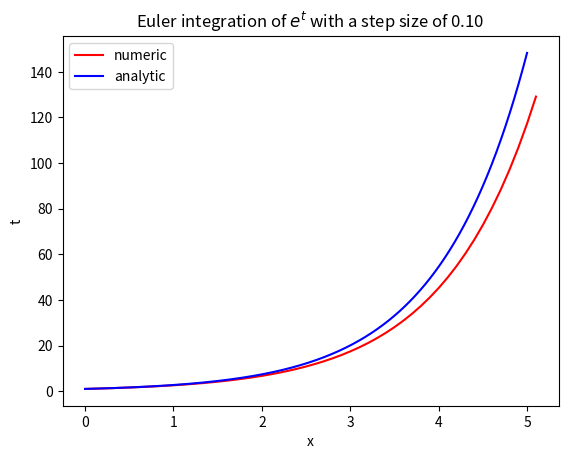

Reproduce this figure in Python.
import numpy as np
import matplotlib.pyplot as plt

t_start = 0.0
t_final = 5.0

#starting points of numerical calculation:
t = [0]
x = [1]
t_n = 0

step = 0.1

while t_n < t_final:
    x_n = x[-1] + step* x[-1] #calculate new value, with the previous value
    x.append(x_n) #store it in your data list
    t_n += step # increase the time with the step
    t.append(t_n)

#(semi-)anaytic:
t2 = np.arange(t_start, t_final, 0.001)
x2 = np.exp(t2)

#plot both in one plot:
plt.plot(t,x, 'r', label = "numeric")
plt.plot(t2, x2, 'b', label = "analytic")

plt.legend()
plt.xlabel("x")
plt.ylabel("t")
plt.title(r"Euler integration of $e^t$ with a step size of %.2f" %step)

plt.show()
